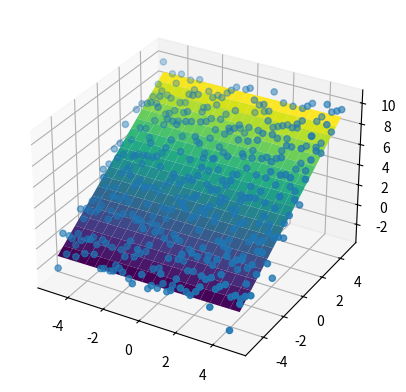

Recreate this plot in Python.
import numpy as np 
import matplotlib.pyplot as plt
from mpl_toolkits import mplot3d

NSamples = 20
N = 2
M = 2
theta_truth = np.zeros([N+1,M],dtype=float)
for i in range(N+1):
    for j in range(M):
        theta_truth[i][j] = i**2 + j
func = lambda x: np.matmul(theta_truth.transpose(),x)

def lsm(x_samples, y_samples):
    count = x_samples.shape[0]
    n = x_samples.shape[1]
    m = y_samples.shape[1]

    #init theta 
    theta = np.zeros([n,m], dtype=float)
    # build params
    sumxxt = 0
    sumxyt = np.zeros([n,m], dtype=float)

    for i in range(count):
        x = x_samples[i,:].reshape([n,1])
        y = y_samples[i,:].reshape([m,1])
        sumxxt = sumxxt + np.matmul(x,x.transpose())
        sumxyt = sumxyt + np.matmul(x,y.transpose())
    # gradiant update
    alpha = 0.0001 # learning rate
    steps = 300
    for step in range(steps):
        theta = theta - alpha *( np.matmul(sumxxt,theta) - sumxyt)
        print(theta)

    return theta
    # return theta_truth

def main():
    # create grid X
    t = np.linspace(-5,5,NSamples)
    X1,X2 = np.meshgrid(t,t)
    # X1.shape: [NSamples, NSamples]
    # construct samples according to grid
    X_samples = np.ones([NSamples*NSamples,N+1])
    for i in range(NSamples):
        for j in range(NSamples):
            X_samples[i*NSamples+j][0] = X1[i][j]
            X_samples[i*NSamples+j][1] = X2[i][j]
            X_samples[i*NSamples+j][2] = 1
    # print(X_samples[12])
    # construct y_samples with some random numbers
    y_truth = np.zeros([NSamples*NSamples,M])
    y_samples = np.zeros([NSamples*NSamples,M])

    for i in range(NSamples * NSamples):
        y_truth[i] = func(X_samples[i])
        y_samples[i] = y_truth[i] + np.random.randn(M)

    print(y_samples.shape)
    y_pred = np.zeros([NSamples,NSamples,M])
    theta_hat = lsm(X_samples,y_samples)
    for i in range(NSamples):
        for j in range(NSamples):
            y_pred[i][j] = np.matmul(theta_hat.transpose(), X_samples[i*NSamples+j])
    
    y_samples.reshape([NSamples,NSamples,M])
    print(y_samples.shape)
    y1_pred = y_pred[:,:,0]
    y1_samples = y_samples[:,0].reshape([NSamples,NSamples])
    y2_pred = y_pred[:,:,1]

    print(y1_pred.shape)
    print(y1_pred[2][0])
   
    ax = plt.axes(projection='3d')

    ax.plot_surface(X1,X2,y1_pred,cmap='viridis')
    ax.scatter3D(X1,X2,y1_samples)
    
    plt.show()


if __name__ == "__main__":
    main()
